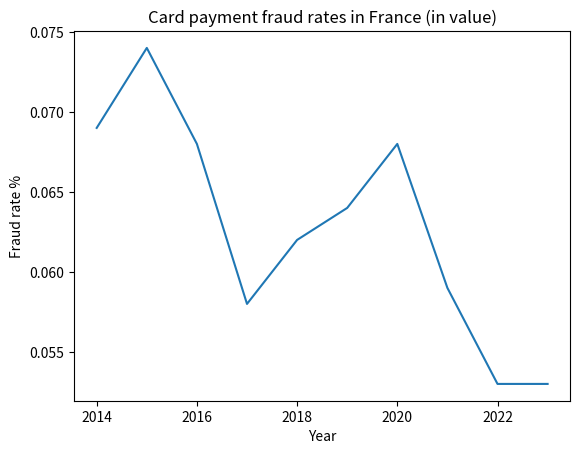

Recreate this plot in Python.
%matplotlib inline
import matplotlib.pyplot as plt
import numpy as np

saveDiagram=False

def drawAndSaveFraudRatesFrance(dates,fraudRates,saveDiagram):
    fig = plt.figure()
    ax = plt.axes()
    ax.plot(dates, fraudRates)
    plt.title("Card payment fraud rates in France (in value)")
    plt.xlabel("Year")
    plt.ylabel("Fraud rate %")
    if(saveDiagram):
        plt.savefig('../imgs/FD00B-fraudRateFrance.png')
    plt.show()

###############################################
# data comming from
# Banque de France
# OBSERVATORY FOR THE SECURITY OF PAYMENT MEANS
###############################################
dates=[]
fraudRates=[]
dates=np.append(dates,2014)
fraudRates=np.append(fraudRates,0.069)
dates=np.append(dates,2015)
fraudRates=np.append(fraudRates,0.074)
dates=np.append(dates,2016)
fraudRates=np.append(fraudRates,0.068)
dates=np.append(dates,2017)
fraudRates=np.append(fraudRates,0.058)
dates=np.append(dates,2018)
fraudRates=np.append(fraudRates,0.062)
dates=np.append(dates,2019)
fraudRates=np.append(fraudRates,0.064)
dates=np.append(dates,2020)
fraudRates=np.append(fraudRates,0.068)
dates=np.append(dates,2021)
fraudRates=np.append(fraudRates,0.059)
dates=np.append(dates,2022)
fraudRates=np.append(fraudRates,0.053)
dates=np.append(dates,2023)
fraudRates=np.append(fraudRates,0.053)

drawAndSaveFraudRatesFrance(dates,fraudRates,saveDiagram)

